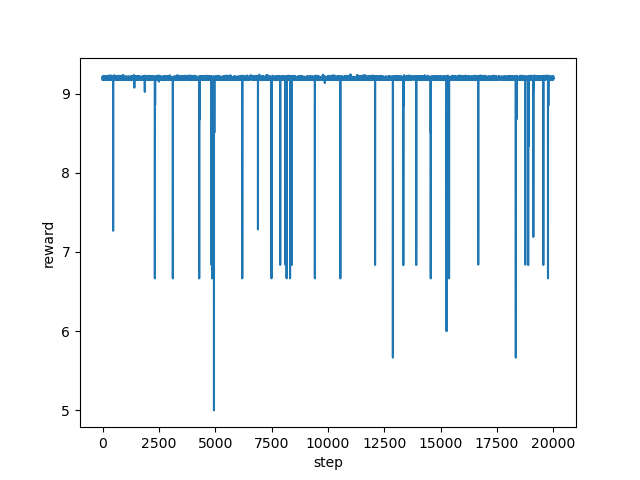

Source data for this figure (header and first rows):
step, reward
0, 9.176
1, 9.197
2, 9.187
3, 9.185
4, 9.197
5, 9.185
6, 9.2
7, 9.197
8, 9.213
9, 9.182
10, 9.196
11, 9.191
12, 9.186
13, 9.184
14, 9.186
15, 9.192
16, 9.199
17, 9.219
18, 9.188
19, 9.191
20, 9.191
21, 9.204
22, 9.19
23, 9.201
24, 9.196
25, 9.185
26, 9.186
27, 9.183
28, 9.178
29, 9.177
30, 9.189
31, 9.193
32, 9.195
33, 9.188
34, 9.171
35, 9.182
36, 9.18
37, 9.193
38, 9.177
39, 9.187
40, 9.187
41, 9.185
42, 9.195
43, 9.192
44, 9.2
45, 9.202
46, 9.194
47, 9.215
48, 9.192
49, 9.192
50, 9.186
51, 9.207
52, 9.194
53, 9.19
54, 9.194
55, 9.188
56, 9.191
57, 9.189
58, 9.209
59, 9.215
... 19,940 more rows
